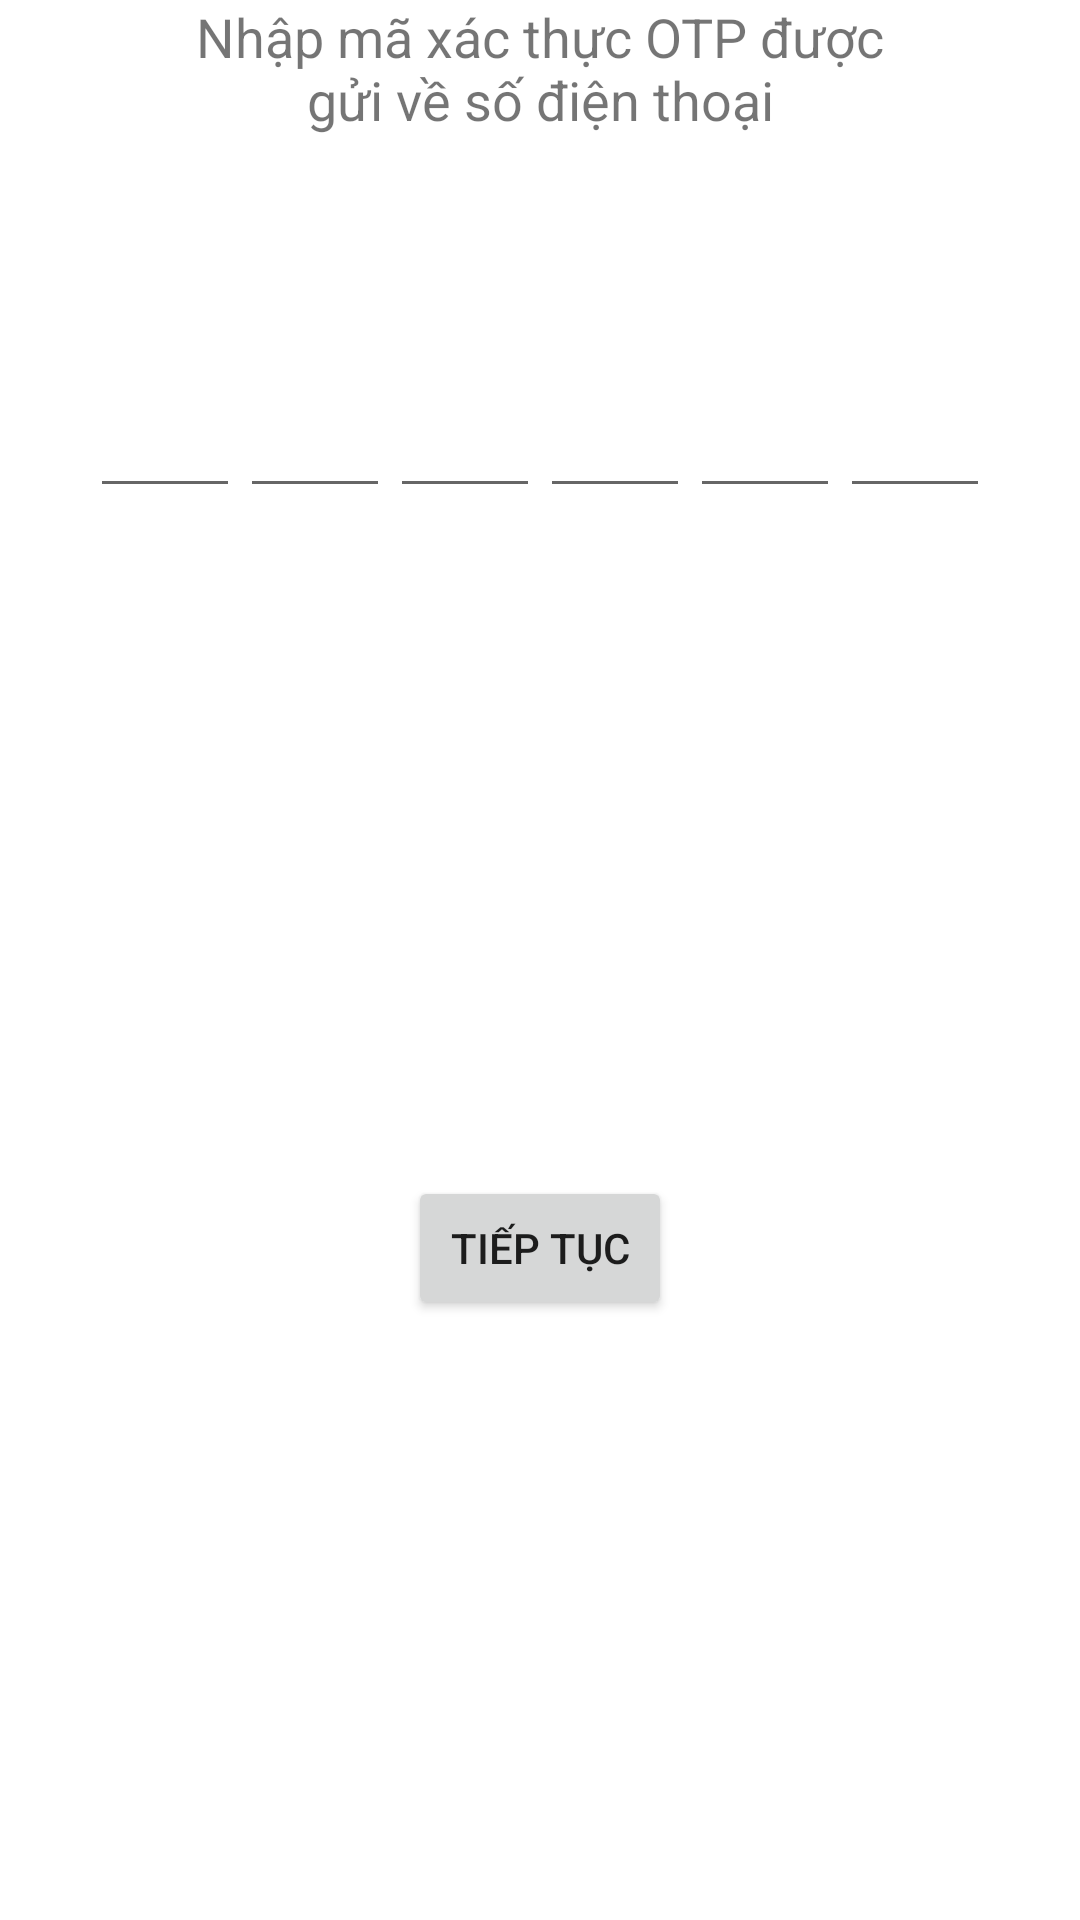

This screen was rendered from an Android layout file. Write that file and the resources it references.
<!-- AndroidManifest.xml: application theme Theme.HNTrainning -->
<!-- res/layout/fragment_confirm.xml -->
<?xml version="1.0" encoding="utf-8"?>
<LinearLayout xmlns:android="http://schemas.android.com/apk/res/android"
    android:layout_width="match_parent"
    android:layout_height="match_parent"
    android:orientation="vertical"
    >

    <TextView
        android:layout_width="match_parent"
        android:layout_height="wrap_content"
        android:gravity="center"
        android:paddingLeft="60dp"
        android:paddingRight="60dp"
        android:text="Nhập mã xác thực OTP được gửi về số điện thoại"
        android:textSize="18sp" />

    <LinearLayout
        android:layout_width="match_parent"
        android:layout_height="match_parent"
        android:gravity="center"
        android:orientation="vertical"
        >

        <LinearLayout
            android:layout_width="match_parent"
            android:layout_height="0dp"
            android:layout_weight="1"
            android:gravity="center"
            android:orientation="horizontal"

            >

            <EditText
                android:id="@+id/edt_otp1"
                android:layout_width="50dp"
                android:layout_height="50dp"
                android:inputType="number"
                android:maxLength="1"
                android:gravity="center"
                />

            <EditText
                android:id="@+id/edt_otp2"
                android:layout_width="50dp"
                android:layout_height="50dp"
                android:inputType="number"
                android:maxLength="1"
                android:gravity="center"
                />

            <EditText
                android:id="@+id/edt_otp3"
                android:maxLength="1"
                android:gravity="center"
                android:layout_width="50dp"
                android:layout_height="50dp"
                android:inputType="number"/>

            <EditText
                android:id="@+id/edt_otp4"
                android:maxLength="1"
                android:gravity="center"
                android:layout_width="50dp"
                android:layout_height="50dp"
                android:inputType="number"
                />

            <EditText
                android:id="@+id/edt_otp5"
                android:maxLength="1"
                android:gravity="center"
                android:layout_width="50dp"
                android:layout_height="50dp"
                android:inputType="number"
                />

            <EditText
                android:id="@+id/edt_otp6"
                android:maxLength="1"
                android:gravity="center"
                android:layout_width="50dp"
                android:layout_height="50dp"
                android:inputType="number"
                />
        </LinearLayout>


        <LinearLayout
            android:layout_width="match_parent"
            android:layout_height="0dp"
            android:layout_weight="2"
            android:orientation="vertical"
            >
            <TextView
                android:id="@+id/tv_error"
                android:layout_width="wrap_content"
                android:layout_height="0dp"
                android:layout_weight="1"
                android:textColor="#E86A6A"
                android:layout_gravity="center"
                android:visibility="invisible"
                android:text="Mã OTP không hợp lệ. Vui lòng thử lại" />
            <Button
                android:id="@+id/btn_continue"
                android:layout_width="wrap_content"
                android:layout_height="wrap_content"
                android:layout_marginBottom="200dp"
                android:text="Tiếp tục"
                android:layout_gravity="center"
                />
        </LinearLayout>



    </LinearLayout>

</LinearLayout>
<!-- resources referenced by this layout -->
<resources>
  <style name="Theme.HNTrainning" parent="Theme.MaterialComponents.DayNight.DarkActionBar">
          
          <item name="colorPrimary">@color/purple_500</item>
          <item name="colorPrimaryVariant">@color/purple_700</item>
          <item name="colorOnPrimary">@color/white</item>
          
          <item name="colorSecondary">@color/teal_200</item>
          <item name="colorSecondaryVariant">@color/teal_700</item>
          <item name="colorOnSecondary">@color/black</item>
          
          <item name="android:statusBarColor" tools:targetApi="l">?attr/colorPrimaryVariant</item>
          
          <item name="background_color1">@color/teal_200</item>
          <item name="text_color1">@color/purple_700</item>
  
      </style>
  <color name="purple_500">#FF6200EE</color>
  <color name="purple_700">#FF3700B3</color>
  <color name="white">#FFFFFFFF</color>
  <color name="teal_200">#FF03DAC5</color>
  <color name="teal_700">#FF018786</color>
  <color name="black">#000000</color>
</resources>
